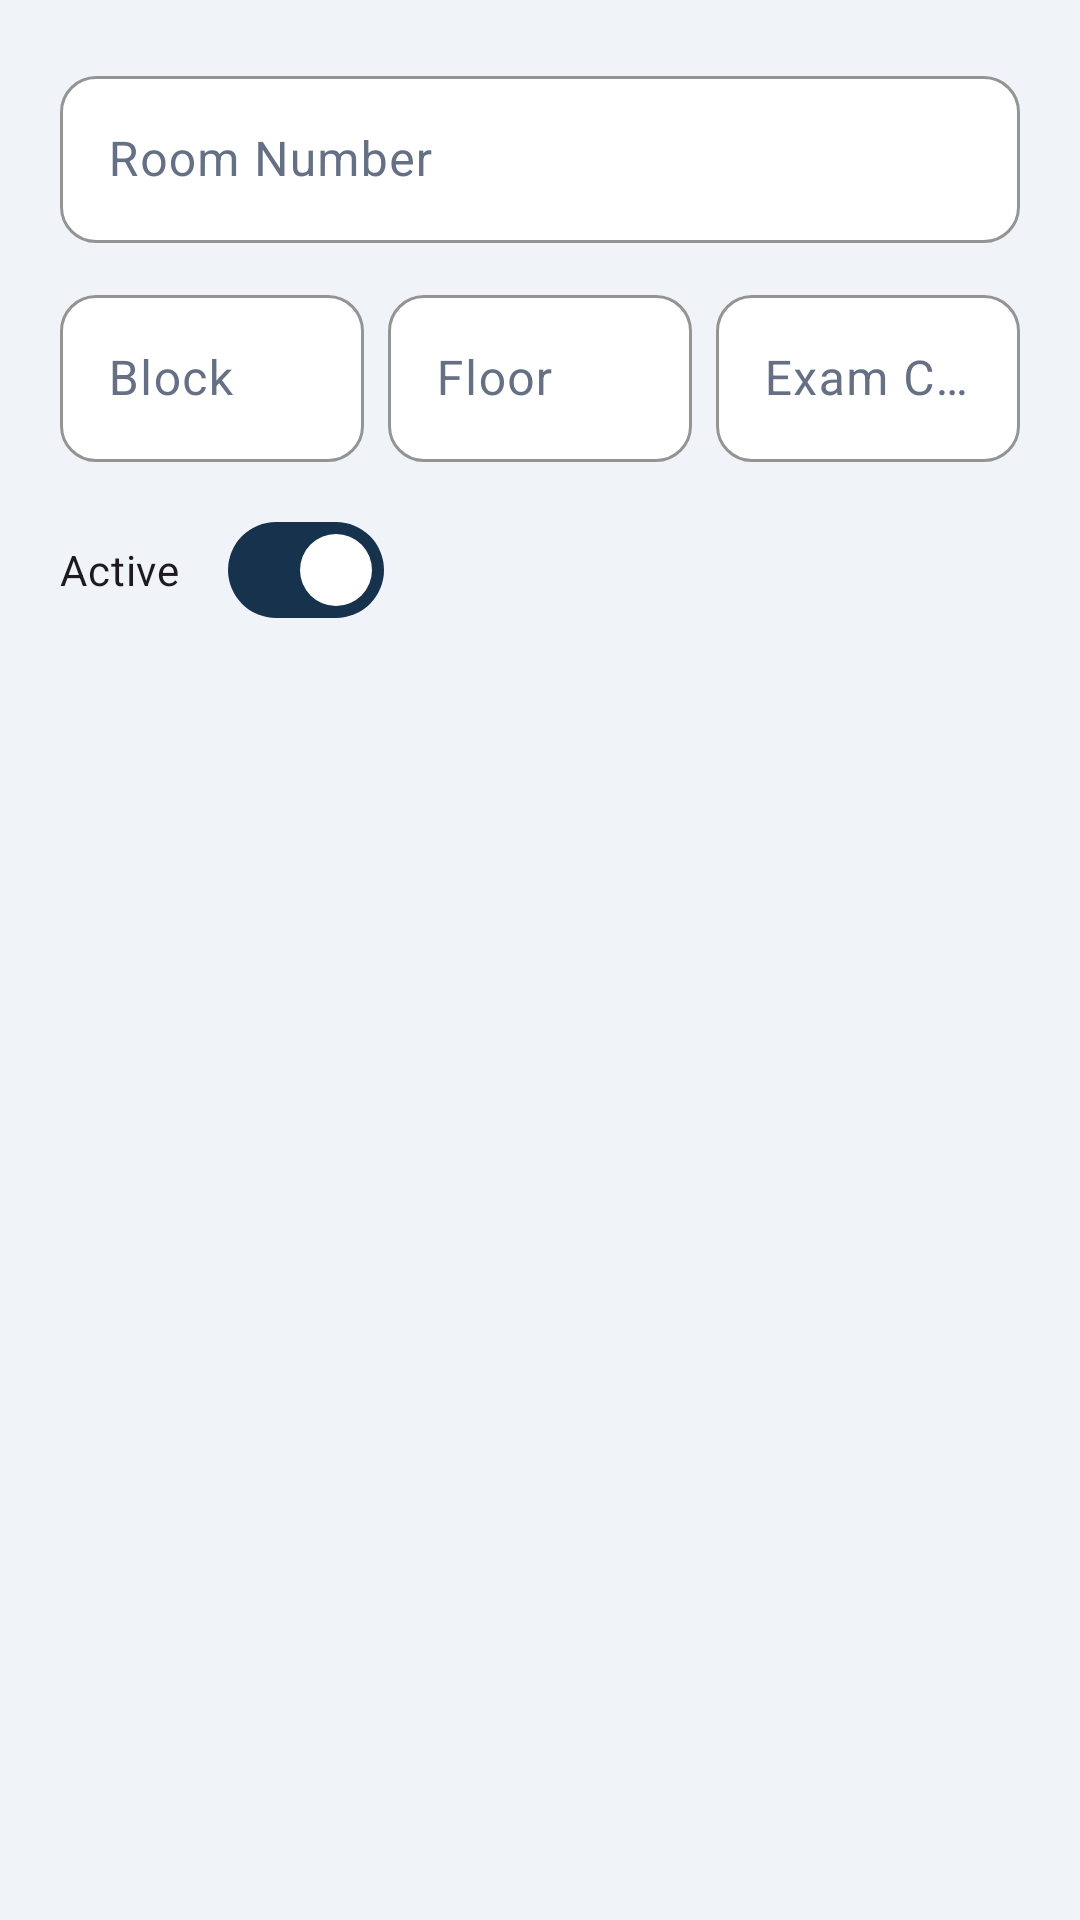

Write the Android layout XML for this screen, with the resource values it uses.
<!-- AndroidManifest.xml: application theme Theme.ExamHallAllocation -->
<!-- res/layout/dialog_hall.xml -->
<?xml version="1.0" encoding="utf-8"?>
<LinearLayout xmlns:android="http://schemas.android.com/apk/res/android"
    android:layout_width="match_parent"
    android:layout_height="wrap_content"
    android:orientation="vertical"
    android:padding="@dimen/space_20">

    <com.google.android.material.textfield.TextInputLayout
        style="@style/Widget.ExamHallAllocation.TextInput"
        android:layout_width="match_parent"
        android:layout_height="wrap_content"
        android:hint="@string/hint_room_number">

        <com.google.android.material.textfield.TextInputEditText
            android:id="@+id/etRoomNumber"
            android:layout_width="match_parent"
            android:layout_height="wrap_content"
            android:inputType="textCapCharacters"
            android:maxLines="1" />
    </com.google.android.material.textfield.TextInputLayout>

    <LinearLayout
        android:layout_width="match_parent"
        android:layout_height="wrap_content"
        android:layout_marginTop="@dimen/space_12"
        android:orientation="horizontal">

        <com.google.android.material.textfield.TextInputLayout
            style="@style/Widget.ExamHallAllocation.TextInput"
            android:layout_width="0dp"
            android:layout_height="wrap_content"
            android:layout_marginEnd="@dimen/space_8"
            android:layout_weight="1"
            android:hint="@string/hint_block">

            <com.google.android.material.textfield.TextInputEditText
                android:id="@+id/etBlock"
                android:layout_width="match_parent"
                android:layout_height="wrap_content"
                android:inputType="textCapCharacters"
                android:maxLength="2" />
        </com.google.android.material.textfield.TextInputLayout>

        <com.google.android.material.textfield.TextInputLayout
            style="@style/Widget.ExamHallAllocation.TextInput"
            android:layout_width="0dp"
            android:layout_height="wrap_content"
            android:layout_marginEnd="@dimen/space_8"
            android:layout_weight="1"
            android:hint="@string/hint_floor">

            <com.google.android.material.textfield.TextInputEditText
                android:id="@+id/etFloor"
                android:layout_width="match_parent"
                android:layout_height="wrap_content"
                android:inputType="number" />
        </com.google.android.material.textfield.TextInputLayout>

        <com.google.android.material.textfield.TextInputLayout
            style="@style/Widget.ExamHallAllocation.TextInput"
            android:layout_width="0dp"
            android:layout_height="wrap_content"
            android:layout_weight="1"
            android:hint="@string/hint_capacity">

            <com.google.android.material.textfield.TextInputEditText
                android:id="@+id/etCapacity"
                android:layout_width="match_parent"
                android:layout_height="wrap_content"
                android:inputType="number" />
        </com.google.android.material.textfield.TextInputLayout>
    </LinearLayout>

    <com.google.android.material.materialswitch.MaterialSwitch
        android:id="@+id/switchActive"
        android:layout_width="wrap_content"
        android:layout_height="wrap_content"
        android:layout_marginTop="@dimen/space_12"
        android:checked="true"
        android:text="@string/hall_status_active" />
</LinearLayout>
<!-- resources referenced by this layout -->
<resources>
  <dimen name="space_12">12dp</dimen>
  <dimen name="space_20">20dp</dimen>
  <dimen name="space_8">8dp</dimen>
  <string name="hall_status_active">Active</string>
  <string name="hint_block">Block</string>
  <string name="hint_capacity">Exam Capacity</string>
  <string name="hint_floor">Floor</string>
  <string name="hint_room_number">Room Number</string>
  <style name="Widget.ExamHallAllocation.TextInput" parent="Widget.Material3.TextInputLayout.OutlinedBox">
          <item name="boxBackgroundColor">@color/card_surface</item>
          <item name="boxStrokeColor">@color/chip_stroke_blue</item>
          <item name="boxCornerRadiusTopStart">@dimen/input_radius</item>
          <item name="boxCornerRadiusTopEnd">@dimen/input_radius</item>
          <item name="boxCornerRadiusBottomStart">@dimen/input_radius</item>
          <item name="boxCornerRadiusBottomEnd">@dimen/input_radius</item>
          <item name="android:textColorHint">@color/text_secondary</item>
          <item name="boxStrokeWidth">1dp</item>
          <item name="boxStrokeWidthFocused">2dp</item>
      </style>
  <style name="Theme.ExamHallAllocation" parent="Base.Theme.ExamHallAllocation" />
  <color name="card_surface">#FFFFFF</color>
  <color name="chip_stroke_blue">#B7CEE4</color>
  <dimen name="input_radius">12dp</dimen>
  <color name="text_secondary">#667085</color>
  <color name="navy_primary">#17324D</color>
  <color name="white">#FFFFFFFF</color>
  <color name="blue_tint_bg">#EBF2FE</color>
  <color name="blue_secondary">#2E5D7B</color>
  <color name="status_green_bg">#E6F4EA</color>
  <color name="status_green_text">#2E7D5B</color>
  <color name="grt_orange">#F7941D</color>
  <color name="grt_orange_light">#FDEBD6</color>
  <color name="grt_orange_dark">#D97B06</color>
  <color name="status_red_text">#C0393D</color>
  <color name="status_red_bg">#FDF2F2</color>
  <color name="text_primary">#1F2933</color>
  <color name="field_bg">#F6F8FA</color>
  <color name="stroke_light">#DDE4EB</color>
  <color name="screen_bg">#F0F4F8</color>
  <color name="navy_deep">#0F2438</color>
  <style name="Theme.ExamHallAllocation.Dialog" parent="ThemeOverlay.Material3.MaterialAlertDialog">
          <item name="shapeAppearanceOverlay">@style/ShapeDialog.ExamHallAllocation</item>
      </style>
  <style name="ShapeDialog.ExamHallAllocation" parent="">
          <item name="cornerFamily">rounded</item>
          <item name="cornerSize">@dimen/dialog_radius</item>
      </style>
  <dimen name="dialog_radius">18dp</dimen>
</resources>
